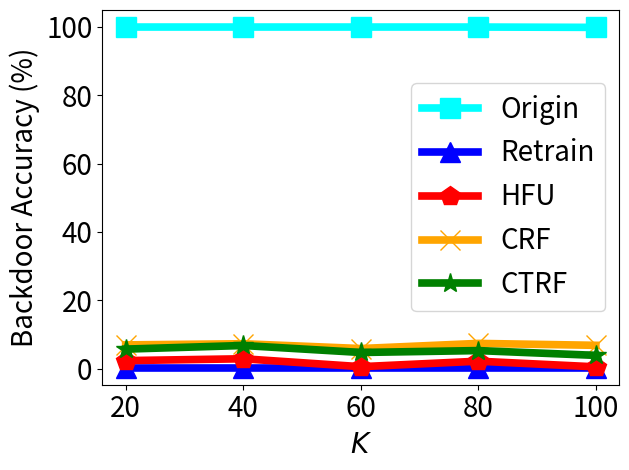

Reproduce this figure in Python.


import numpy as np
import matplotlib.pyplot as plt

epsilon = 3
beta = 1 / epsilon


x=[1, 2, 3, 4, 5]
# validation_for_plt =[97,95.8600, 94.9400, 93.5400, 93.2400]
# attack_for_plt=[0, 0.3524, 0, 0.1762, 0.1762]
# basic_for_plt=[99.8, 99.8, 99.8, 99.8, 99.8]

labels = ['20', '40', '60', '80', '100']
unl_fr = [0.003, 0.003, 0.003, 0.003, 0.003]
unl_br = [0.06964, 0.073, 0.059, 0.074, 0.0684]
unl_self_r = [0.05731, 0.06788, 0.0475,0.053, 0.039]
unl_hess_r = [0.0237,  0.02907, 0.0059, 0.022, 0.00543]
org = [99.9, 99.9, 99.9, 99.9, 99.8]

for i in range(len(unl_fr)):
    unl_fr[i] = unl_fr[i] *100

for i in range(len(unl_br)):
    unl_br[i] = unl_br[i] *100

for i in range(len(unl_self_r)):
    unl_self_r[i] = unl_self_r[i] *100

for i in range(len(unl_hess_r)):
    unl_hess_r[i] = unl_hess_r[i] *100


plt.figure()
#plt.figure(figsize=(8, 5.3))
l_w=5.5
m_s=15

plt.plot(x, org, color='cyan',  marker='s',  label='Origin',linewidth=l_w, markersize=m_s)
plt.plot(x, unl_fr, color='blue', marker='^', label='Retrain',linewidth=l_w, markersize=m_s)
plt.plot(x, unl_hess_r, color='r',  marker='p',  label='HFU',linewidth=l_w, markersize=m_s)
plt.plot(x, unl_br, color='orange',  marker='x',  label='CRF',linewidth=l_w,  markersize=m_s)
plt.plot(x, unl_self_r, color='g',  marker='*',  label='CTRF',linewidth=l_w, markersize=m_s)


# plt.plot(x, y_sa03, color='r',  marker='2',  label='AAAI21 A_acc, pr=0.3',linewidth=3, markersize=8)
# plt.plot(x, y_sa05, color='darkblue',  marker='4',  label='AAAI21 A_acc, pr=0.5',linewidth=3, markersize=8)
# plt.plot(x, y_ma03, color='darkviolet',  marker='3',  label='FedMC A_acc, pr=0.3',linewidth=3, markersize=8)
# plt.plot(x, y_ma05, color='cyan',  marker='p',  label='FedMC A_acc, pr=0.5',linewidth=3, markersize=8)


# plt.grid()
leg = plt.legend(fancybox=True, shadow=True)
# plt.xlabel('Malicious Client Ratio (%)' ,fontsize=16)
plt.ylabel('Backdoor Accuracy (%)' ,fontsize=20)
my_y_ticks = np.arange(0 ,101,20)
plt.yticks(my_y_ticks,fontsize=20)

plt.xlabel('${\it K}$' ,fontsize=20)
plt.xticks(x, labels, fontsize=20)
# plt.title('CIFAR10 IID')
plt.legend(loc='best',fontsize=20)
plt.tight_layout()
#plt.title("MNIST")
plt.rcParams['figure.figsize'] = (2.0, 1)
plt.rcParams['image.interpolation'] = 'nearest'
plt.rcParams['figure.subplot.left'] = 0.11
plt.rcParams['figure.subplot.bottom'] = 0.08
plt.rcParams['figure.subplot.right'] = 0.977
plt.rcParams['figure.subplot.top'] = 0.969
plt.savefig('mnist_backacc_clients_k_curve.png', dpi=200)
plt.show()